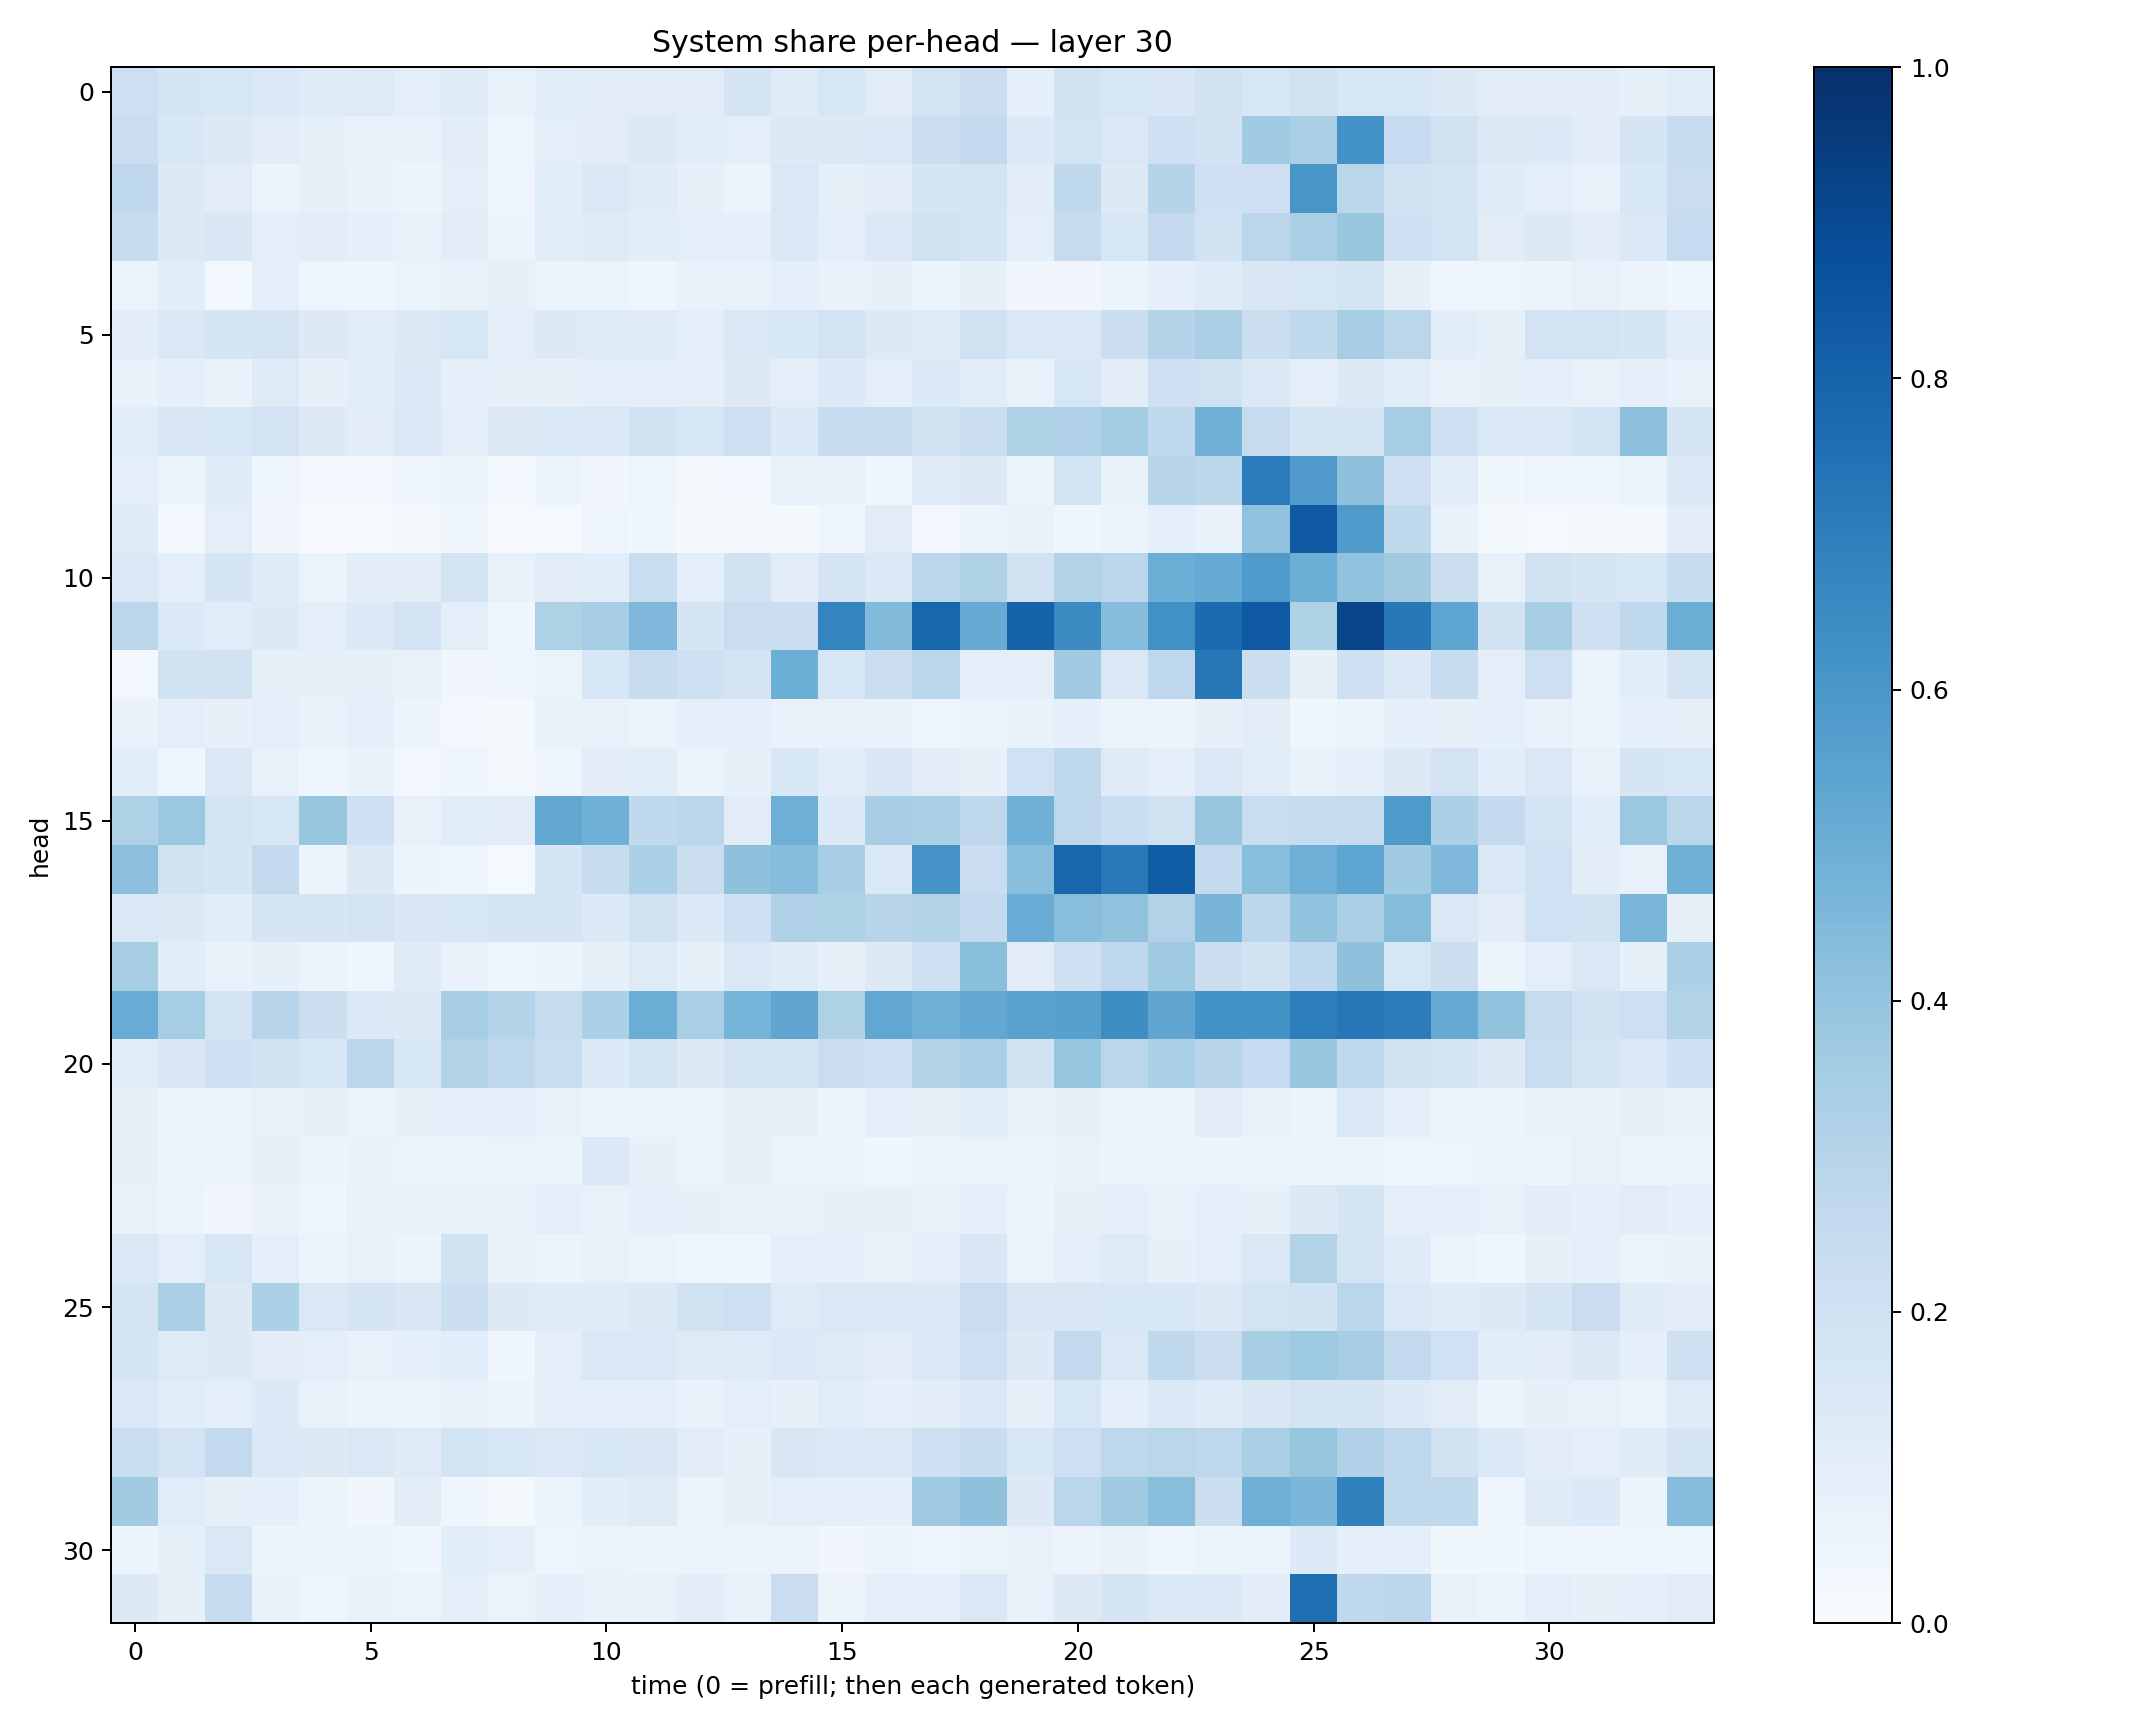

Values plotted in this chart, from the file beside it:
0.21265182, 0.16737258, 0.16312945, 0.13677183, 0.120344415, 0.12254337, 0.09988761, 0.12030281, 0.07542667, 0.10557978, 0.11154478, 0.111629166, 0.11291924, 0.16910471, 0.12079197, 0.16138354, 0.11068963, 0.18218946, 0.22603191, 0.0913875, 0.19037369, 0.16368039, 0.1495407, 0.1906767
0.2192, 0.155, 0.1327, 0.1047, 0.08209, 0.07284, 0.0686, 0.1018, 0.04726, 0.09918, 0.1125, 0.1273, 0.1068, 0.09952, 0.1299, 0.1311, 0.1435, 0.2237, 0.2597, 0.1365, 0.1849, 0.1481, 0.2077, 0.1917
0.2663, 0.1282, 0.1127, 0.06152, 0.08201, 0.06979, 0.05612, 0.09972, 0.03926, 0.1076, 0.1411, 0.1178, 0.07953, 0.05211, 0.1407, 0.08319, 0.1031, 0.1698, 0.1742, 0.1032, 0.2626, 0.1289, 0.299, 0.2045
0.2401, 0.1285, 0.1506, 0.1011, 0.1028, 0.09078, 0.07177, 0.1126, 0.05291, 0.1166, 0.1215, 0.1056, 0.09472, 0.0978, 0.1377, 0.1015, 0.1371, 0.198, 0.1652, 0.1006, 0.243, 0.1573, 0.2527, 0.19
0.06508, 0.106, 0.03076, 0.08634, 0.04986, 0.0431, 0.06485, 0.07674, 0.08345, 0.0542, 0.05353, 0.04095, 0.06812, 0.07139, 0.08663, 0.0694, 0.08071, 0.06257, 0.08503, 0.03259, 0.03449, 0.05921, 0.09325, 0.1189
0.1031, 0.1402, 0.1668, 0.1741, 0.1315, 0.1171, 0.126, 0.1607, 0.09713, 0.1254, 0.1183, 0.1237, 0.09861, 0.1412, 0.1559, 0.1802, 0.126, 0.1216, 0.1991, 0.1455, 0.1483, 0.2197, 0.2982, 0.3395
0.06649, 0.08849, 0.0701, 0.1249, 0.08013, 0.1065, 0.139, 0.08919, 0.07815, 0.08202, 0.1001, 0.09593, 0.08718, 0.1322, 0.09961, 0.1332, 0.1001, 0.1334, 0.117, 0.0764, 0.1632, 0.102, 0.2042, 0.1974
0.1167, 0.149, 0.157, 0.1834, 0.1268, 0.1034, 0.1414, 0.09599, 0.126, 0.142, 0.1444, 0.1931, 0.1622, 0.2123, 0.136, 0.2349, 0.2351, 0.1905, 0.2174, 0.3225, 0.32, 0.3581, 0.264, 0.4831
0.09954, 0.05334, 0.119, 0.03923, 0.02363, 0.02971, 0.04466, 0.06578, 0.02913, 0.05078, 0.03511, 0.04985, 0.02283, 0.02589, 0.06814, 0.07142, 0.04189, 0.1221, 0.1312, 0.05293, 0.1863, 0.07295, 0.2929, 0.2803
0.1202, 0.02781, 0.09517, 0.03325, 0.006945, 0.01482, 0.0217, 0.03731, 0.008918, 0.01315, 0.04694, 0.03874, 0.0162, 0.0163, 0.01999, 0.04372, 0.1115, 0.03045, 0.05953, 0.06746, 0.04013, 0.05471, 0.08961, 0.06752
0.1455, 0.1002, 0.1655, 0.1196, 0.0629, 0.1019, 0.1049, 0.1741, 0.07637, 0.1103, 0.1092, 0.2313, 0.1011, 0.1897, 0.1109, 0.1816, 0.1372, 0.2819, 0.3242, 0.1927, 0.3119, 0.2846, 0.4964, 0.5188
0.2842, 0.1372, 0.1171, 0.1301, 0.09695, 0.1346, 0.183, 0.1012, 0.04262, 0.3215, 0.3459, 0.45, 0.1651, 0.2293, 0.2243, 0.6757, 0.4424, 0.7903, 0.51, 0.8036, 0.6517, 0.4313, 0.6262, 0.7734
0.02983, 0.1894, 0.1925, 0.0843, 0.08466, 0.08391, 0.07714, 0.03511, 0.03939, 0.0644, 0.1552, 0.2407, 0.2108, 0.1781, 0.4979, 0.162, 0.2199, 0.2809, 0.09602, 0.1016, 0.366, 0.147, 0.2773, 0.7192
0.0688, 0.09457, 0.07835, 0.09915, 0.0694, 0.08735, 0.05796, 0.02931, 0.02248, 0.06704, 0.07426, 0.06437, 0.08691, 0.09004, 0.07186, 0.06867, 0.06971, 0.04917, 0.06547, 0.06773, 0.09127, 0.06253, 0.06058, 0.08179
0.1062, 0.0417, 0.1371, 0.07154, 0.04621, 0.07023, 0.02863, 0.04606, 0.02327, 0.05015, 0.1019, 0.1077, 0.06631, 0.08551, 0.1548, 0.1056, 0.151, 0.1106, 0.08144, 0.2001, 0.2705, 0.1233, 0.09658, 0.1435
0.3215, 0.3823, 0.1729, 0.1611, 0.3928, 0.2076, 0.07249, 0.1145, 0.1112, 0.5289, 0.4904, 0.262, 0.2859, 0.1097, 0.4957, 0.1396, 0.3468, 0.333, 0.2737, 0.4861, 0.2738, 0.2312, 0.199, 0.3932
0.4154, 0.1937, 0.1671, 0.2604, 0.05533, 0.1275, 0.05284, 0.04066, 0.01241, 0.1697, 0.2381, 0.329, 0.2263, 0.4109, 0.4302, 0.347, 0.1409, 0.6107, 0.2298, 0.4261, 0.7894, 0.7171, 0.8276, 0.2544
0.1435, 0.1265, 0.1067, 0.1678, 0.1656, 0.1808, 0.1516, 0.156, 0.1648, 0.1655, 0.1368, 0.1888, 0.1353, 0.2085, 0.3187, 0.3214, 0.2962, 0.316, 0.2552, 0.5052, 0.4282, 0.4086, 0.3137, 0.4683
0.3412, 0.1058, 0.06919, 0.08322, 0.05245, 0.04131, 0.1175, 0.06719, 0.04504, 0.06034, 0.08493, 0.1239, 0.08273, 0.1456, 0.12, 0.07943, 0.1263, 0.2099, 0.4226, 0.1131, 0.2104, 0.2668, 0.3705, 0.2214
0.5041, 0.352, 0.1744, 0.2932, 0.2162, 0.1447, 0.128, 0.3424, 0.2994, 0.2362, 0.3283, 0.5033, 0.3375, 0.4761, 0.5313, 0.3206, 0.528, 0.4937, 0.5252, 0.5547, 0.56, 0.637, 0.5327, 0.6183
0.1063, 0.1521, 0.2063, 0.1903, 0.1627, 0.2797, 0.1633, 0.3157, 0.2696, 0.2317, 0.1352, 0.1748, 0.1302, 0.1828, 0.1722, 0.2286, 0.2081, 0.3074, 0.3344, 0.1924, 0.3909, 0.2851, 0.3312, 0.2957
0.08307, 0.0592, 0.066, 0.07646, 0.08249, 0.06394, 0.08081, 0.09267, 0.09054, 0.07183, 0.05178, 0.0582, 0.06205, 0.08219, 0.0807, 0.05314, 0.08638, 0.0843, 0.1088, 0.07379, 0.0829, 0.06318, 0.05711, 0.1051
0.08202, 0.05897, 0.06294, 0.079, 0.05748, 0.0681, 0.06615, 0.05902, 0.06445, 0.06265, 0.1391, 0.0784, 0.06374, 0.08027, 0.05785, 0.0616, 0.04608, 0.06168, 0.06587, 0.05109, 0.06977, 0.06036, 0.05342, 0.06073
0.07047, 0.05079, 0.03313, 0.06735, 0.04563, 0.07581, 0.0774, 0.07451, 0.07621, 0.09732, 0.07593, 0.09198, 0.08501, 0.07701, 0.06703, 0.08235, 0.08013, 0.07702, 0.09071, 0.06091, 0.08169, 0.09374, 0.07475, 0.09108
0.1414, 0.09783, 0.1632, 0.1007, 0.05269, 0.07087, 0.05713, 0.1885, 0.0691, 0.06124, 0.07152, 0.06371, 0.04688, 0.04624, 0.08838, 0.09319, 0.07509, 0.08988, 0.152, 0.06603, 0.09845, 0.1219, 0.0811, 0.09702
0.168, 0.3326, 0.132, 0.3285, 0.1475, 0.1733, 0.1509, 0.2185, 0.127, 0.1194, 0.1183, 0.1265, 0.1935, 0.2127, 0.1247, 0.1446, 0.1433, 0.1353, 0.2282, 0.1516, 0.1486, 0.1597, 0.1529, 0.1313
0.174, 0.1225, 0.1285, 0.1032, 0.0942, 0.07371, 0.08786, 0.1056, 0.04449, 0.1007, 0.145, 0.1451, 0.1227, 0.123, 0.1393, 0.1231, 0.1031, 0.1457, 0.2141, 0.1269, 0.2603, 0.145, 0.2622, 0.2199
0.1483, 0.1169, 0.1014, 0.1331, 0.07556, 0.05236, 0.05669, 0.07717, 0.06246, 0.09946, 0.09272, 0.09359, 0.06968, 0.09407, 0.08022, 0.1152, 0.08942, 0.1024, 0.1376, 0.08047, 0.1628, 0.09352, 0.139, 0.1231
0.2337, 0.1827, 0.261, 0.1375, 0.1265, 0.1446, 0.1223, 0.1837, 0.1541, 0.1478, 0.1552, 0.1503, 0.1121, 0.08415, 0.15, 0.145, 0.1416, 0.2083, 0.2393, 0.156, 0.2128, 0.2744, 0.2853, 0.2753
0.362, 0.1164, 0.07872, 0.09251, 0.0621, 0.0337, 0.1049, 0.04559, 0.01921, 0.06004, 0.1057, 0.125, 0.06567, 0.08051, 0.09704, 0.09756, 0.09094, 0.3701, 0.4129, 0.1261, 0.2858, 0.3656, 0.4269, 0.2252
0.0605, 0.08472, 0.1449, 0.05936, 0.05599, 0.05235, 0.04074, 0.1068, 0.09367, 0.05006, 0.06533, 0.05432, 0.06335, 0.05398, 0.05564, 0.03409, 0.06112, 0.04601, 0.06555, 0.07065, 0.05762, 0.06855, 0.04534, 0.0611
0.1283, 0.07964, 0.2382, 0.0681, 0.04846, 0.07027, 0.06618, 0.09486, 0.0657, 0.08634, 0.07403, 0.07517, 0.102, 0.07063, 0.2274, 0.05561, 0.1013, 0.09115, 0.1444, 0.07646, 0.1292, 0.1646, 0.1358, 0.1329
